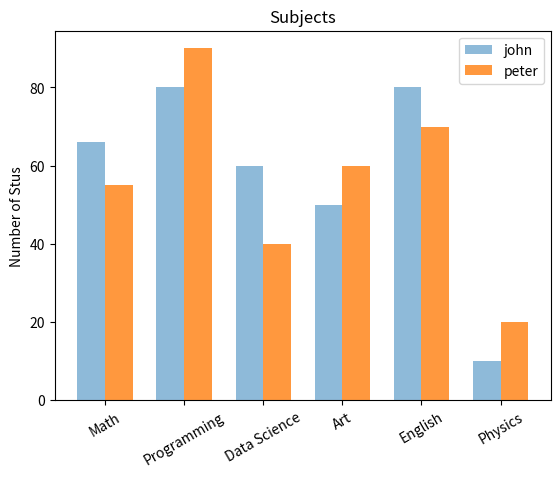

Python code for this plot:
import matplotlib.pyplot as plt
import numpy as np
import pandas as pd

x_label = ['Math', 'Programming', 'Data Science', 'Art', 'English', 'Physics']
x = np.arange(len(x_label))
y_1 = [66,80,60,50,80,10]
y_2 = [55,90,40,60,70,20]

# 넓이 지정
width = 0.35

# subplot 생성
fig, axes = plt.subplots()

# 넓이 설정
axes.bar(x-width/2, y_1, width,align='center', alpha=0.5)
axes.bar(x+width/2, y_2, width,align='center', alpha=0.8)

# xtick 설정
plt.xticks(x)
axes.set_xticklabels(x_label,rotation=30)
plt.ylabel('Number of Stus')
plt.title('Subjects')
plt.legend(['john','peter'])
plt.show()

